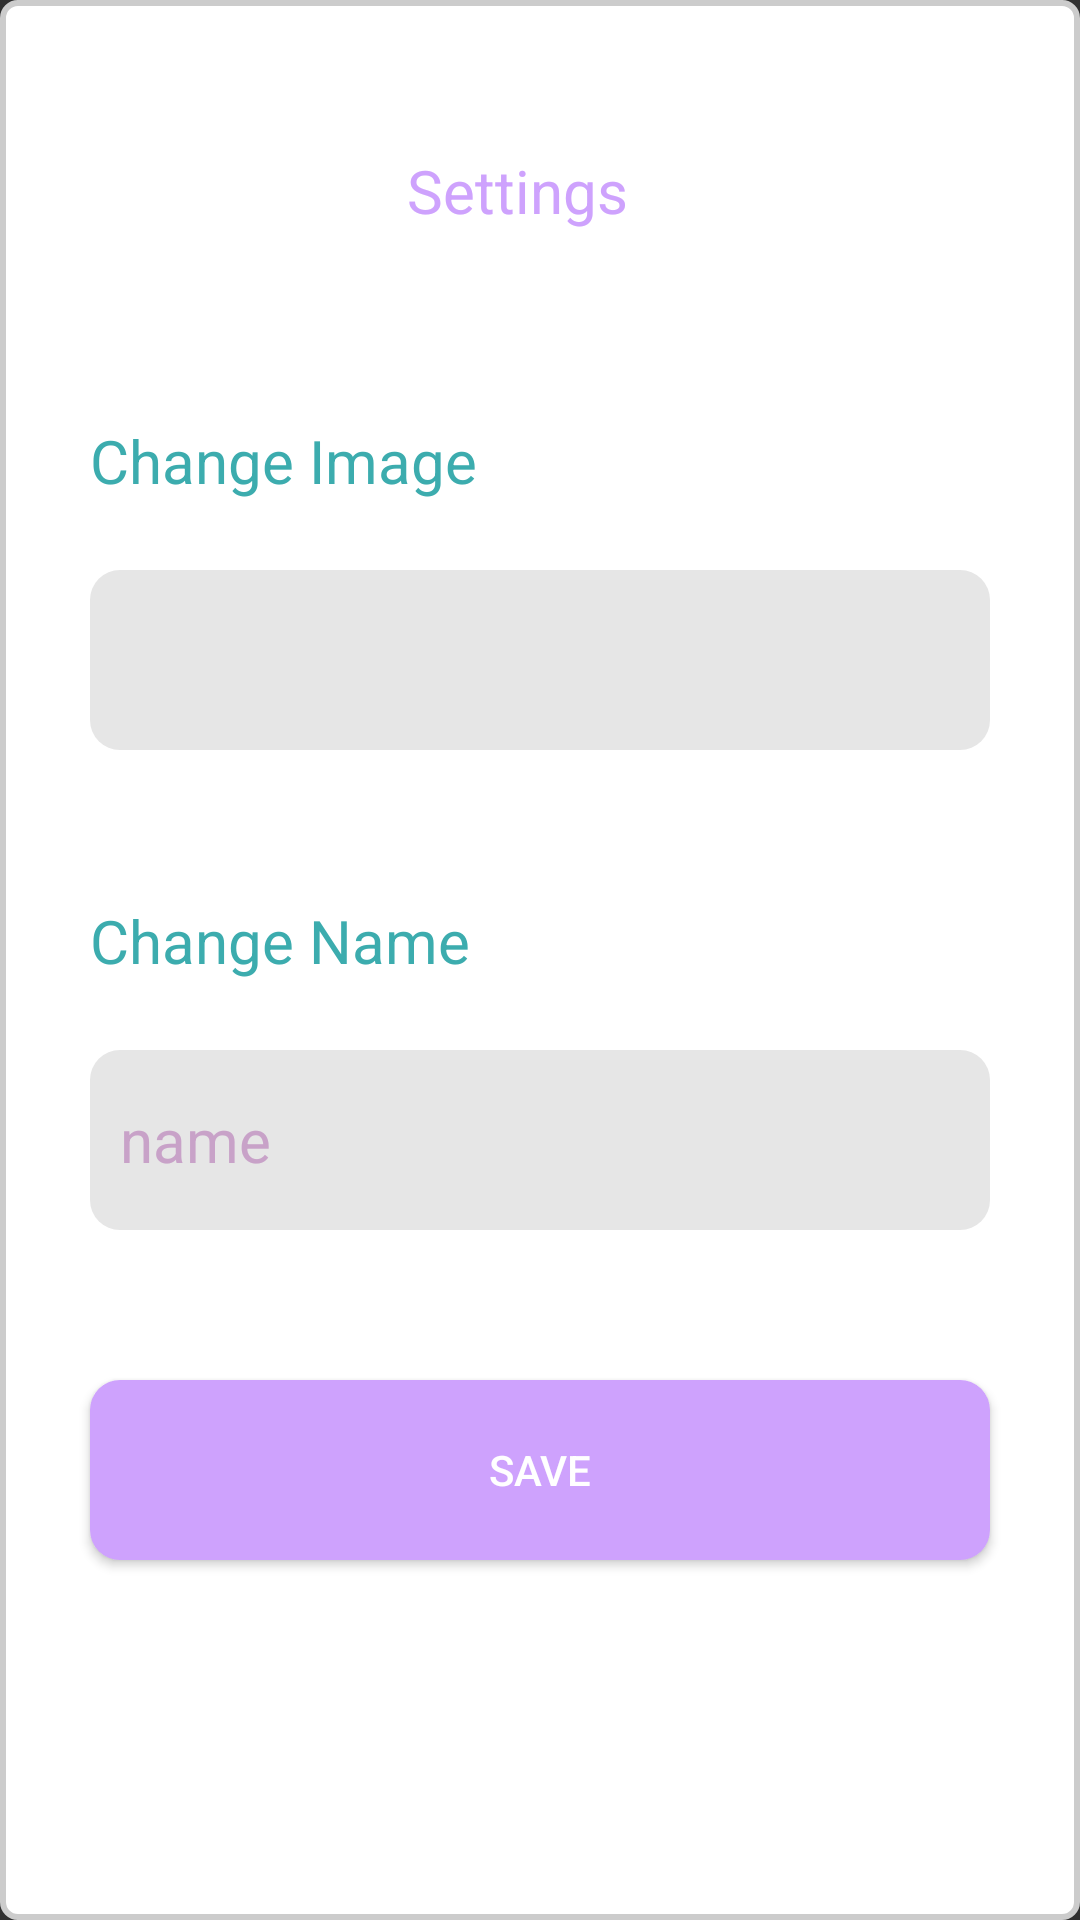

Layout XML and referenced resources for this Android screen:
<!-- AndroidManifest.xml: application theme Theme.Design.NoActionBar -->
<!-- res/layout/fragment_settings.xml -->
<?xml version="1.0" encoding="utf-8"?>
<RelativeLayout xmlns:android="http://schemas.android.com/apk/res/android"
        xmlns:app="http://schemas.android.com/apk/res-auto"
        xmlns:tools="http://schemas.android.com/tools"
        android:orientation="vertical"
        android:layout_width="match_parent"
        android:background="@drawable/customshape"
        android:layout_height="match_parent">

        <TextView
            android:id="@+id/listName"
            android:layout_width="338dp"
            android:layout_height="40dp"
            android:layout_alignParentStart="true"
            android:layout_alignParentLeft="true"
            android:layout_alignParentTop="true"
            android:layout_alignParentEnd="true"
            android:layout_marginStart="29dp"
            android:layout_marginLeft="29dp"
            android:layout_marginTop="50dp"
            android:layout_marginEnd="44dp"
            android:text="Settings"
            android:textAlignment="center"
            android:textColor="@color/dark_lilac"
            android:textSize="20sp" />

        <TextView
            android:id="@+id/listName2"
            android:layout_width="338dp"
            android:layout_height="40dp"
            android:layout_below="@+id/listName"
            android:layout_alignParentStart="true"
            android:layout_alignParentLeft="true"
            android:layout_alignParentEnd="true"
            android:layout_marginStart="30dp"
            android:layout_marginLeft="30dp"
            android:layout_marginTop="50dp"
            android:layout_marginEnd="30dp"
            android:text="Change Image"
            android:textColor="@color/blue_green"
            android:textSize="20sp" />

        <Spinner
            android:layout_below="@+id/listName2"
            android:id="@+id/spinner"
            android:layout_width="300dp"
            android:layout_height="60dp"
            android:layout_alignParentStart="true"
            android:layout_alignParentEnd="true"
            android:layout_marginTop="10dp"
            android:layout_marginStart="30dp"
            android:layout_marginEnd="30dp"
            android:background="@drawable/custom_shape"
            android:paddingStart="10dp"
            android:textColorHint="@color/lilac"
            app:layout_constraintEnd_toEndOf="parent"
            app:layout_constraintHorizontal_bias="0.495"
            app:layout_constraintStart_toStartOf="parent"
            app:layout_constraintTop_toTopOf="parent" />

        <TextView
            android:id="@+id/listName3"
            android:layout_width="338dp"
            android:layout_height="40dp"
            android:layout_below="@+id/spinner"
            android:layout_alignParentStart="true"
            android:layout_alignParentLeft="true"
            android:layout_alignParentEnd="true"
            android:layout_marginStart="30dp"
            android:layout_marginLeft="30dp"
            android:layout_marginTop="50dp"
            android:layout_marginEnd="30dp"
            android:text="Change Name"
            android:textColor="@color/blue_green"
            android:textSize="20sp" />

        <EditText
            android:id="@+id/name_settings"
            android:layout_width="300dp"
            android:layout_height="60dp"
            android:layout_below="@+id/listName3"
            android:layout_alignParentStart="true"
            android:layout_alignParentEnd="true"
            android:layout_marginStart="30dp"
            android:layout_marginTop="10dp"
            android:layout_marginEnd="30dp"
            android:background="@drawable/custom_shape"
            android:hint="@string/name"
            android:inputType="textPassword"
            android:padding="10dp"
            android:textColor="@color/dark_lilac"
            android:textColorHint="@color/lilac"
            android:textSize="20sp" />

        <Button
            android:id="@+id/save"
            android:layout_width="280dp"
            android:layout_height="60dp"
            android:layout_below="@+id/name_settings"
            android:layout_alignParentStart="true"
            android:layout_alignParentEnd="true"
            android:layout_marginStart="30dp"
            android:layout_marginTop="50dp"
            android:layout_marginEnd="30dp"
            android:background="@drawable/custom_button"
            android:text="Save"
            app:layout_constraintEnd_toEndOf="parent"
            app:layout_constraintStart_toStartOf="parent"
            app:layout_constraintTop_toBottomOf="@+id/name_settings" />

</RelativeLayout>
<!-- resources referenced by this layout -->
<resources>
  <color name="blue_green">#3CACAE</color>
  <color name="dark_lilac">#CEA2FD</color>
  <color name="lilac">#C8A2C8</color>
  <!-- drawable custom_button (drawable) -->
  <?xml version="1.0" encoding="utf-8"?>
  <shape xmlns:android="http://schemas.android.com/apk/res/android" android:shape="rectangle">
      <solid android:color="@color/dark_lilac" />
      <corners android:radius="10dp" />
  </shape>
  <!-- drawable custom_shape (drawable) -->
  <?xml version="1.0" encoding="utf-8"?>
  <shape xmlns:android="http://schemas.android.com/apk/res/android" android:shape="rectangle">
      <solid android:color="@color/gray" />
      <corners android:radius="10dp" />
  </shape>
  <!-- drawable customshape (drawable) -->
  <?xml version="1.0" encoding="UTF-8"?>
  <shape xmlns:android="http://schemas.android.com/apk/res/android"
      android:shape="rectangle">
      <gradient
          android:startColor="@color/white"
          android:endColor="@color/white"
          android:angle="0"/>
  
      <corners
          android:bottomRightRadius="5dp"
          android:bottomLeftRadius="5dp"
          android:topLeftRadius="5dp"
          android:topRightRadius="5dp"/>
  
      <stroke
          android:width="2dp"
          android:color="#CCCCCC" />
  </shape>
  <string name="name">name</string>
  <color name="gray">#E6E6E6</color>
  <color name="white">#FFFFFFFF</color>
</resources>
